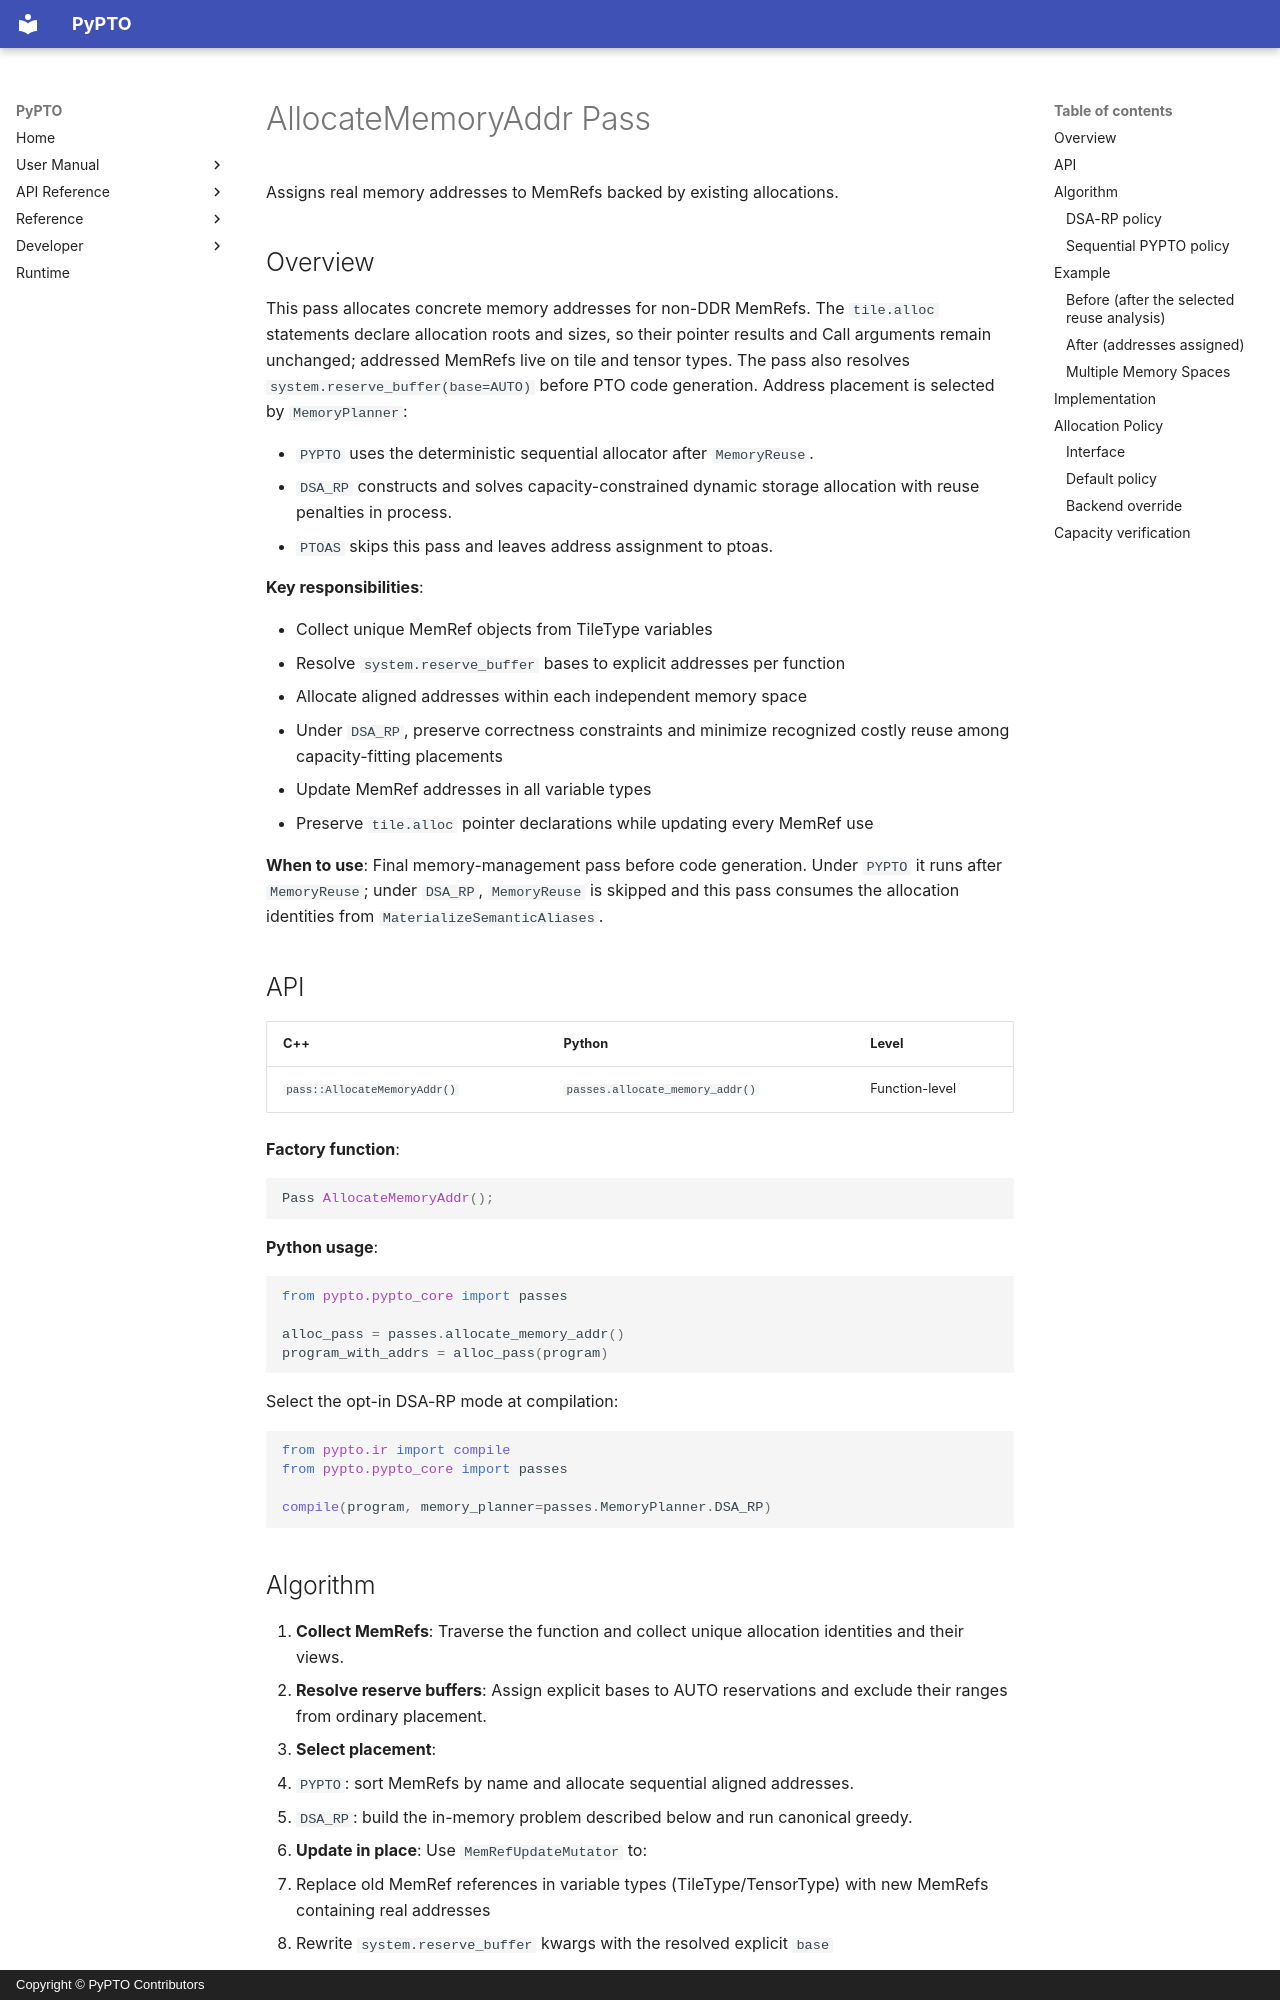

repository: hw-native-sys/pypto · page: en/dev/passes/40-allocate_memory_addr/index.html · generator: mkdocs · copyright: Copyright © PyPTO Contributors

# AllocateMemoryAddr Pass

Assigns real memory addresses to MemRefs backed by existing allocations.

## Overview

This pass allocates concrete memory addresses for non-DDR MemRefs. The
`tile.alloc` statements declare allocation roots and sizes, so their pointer
results and Call arguments remain unchanged; addressed MemRefs live on tile and
tensor types. The pass also resolves
`system.reserve_buffer(base=AUTO)` before PTO code generation. Address
placement is selected by `MemoryPlanner`:

- `PYPTO` uses the deterministic sequential allocator after `MemoryReuse`.
- `DSA_RP` constructs and solves capacity-constrained dynamic storage
  allocation with reuse penalties in process.
- `PTOAS` skips this pass and leaves address assignment to ptoas.

**Key responsibilities**:

- Collect unique MemRef objects from TileType variables
- Resolve `system.reserve_buffer` bases to explicit addresses per function
- Allocate aligned addresses within each independent memory space
- Under `DSA_RP`, preserve correctness constraints and minimize recognized
  costly reuse among capacity-fitting placements
- Update MemRef addresses in all variable types
- Preserve `tile.alloc` pointer declarations while updating every MemRef use

**When to use**: Final memory-management pass before code generation. Under
`PYPTO` it runs after `MemoryReuse`; under `DSA_RP`, `MemoryReuse` is skipped
and this pass consumes the allocation identities from
`MaterializeSemanticAliases`.

## API

| C++ | Python | Level |
| --- | ------ | ----- |
| `pass::AllocateMemoryAddr()` | `passes.allocate_memory_addr()` | Function-level |

**Factory function**:

```cpp
Pass AllocateMemoryAddr();
```

**Python usage**:

```python
from pypto.pypto_core import passes

alloc_pass = passes.allocate_memory_addr()
program_with_addrs = alloc_pass(program)
```

Select the opt-in DSA-RP mode at compilation:

```python
from pypto.ir import compile
from pypto.pypto_core import passes

compile(program, memory_planner=passes.MemoryPlanner.DSA_RP)
```

## Algorithm

1. **Collect MemRefs**: Traverse the function and collect unique allocation
   identities and their views.
2. **Resolve reserve buffers**: Assign explicit bases to AUTO reservations and
   exclude their ranges from ordinary placement.
3. **Select placement**:
   - `PYPTO`: sort MemRefs by name and allocate sequential aligned addresses.
   - `DSA_RP`: build the in-memory problem described below and run canonical
     greedy.
4. **Update in place**: Use `MemRefUpdateMutator` to:
   - Replace old MemRef references in variable types (TileType/TensorType) with new MemRefs containing real addresses
   - Rewrite `system.reserve_buffer` kwargs with the resolved explicit `base`
